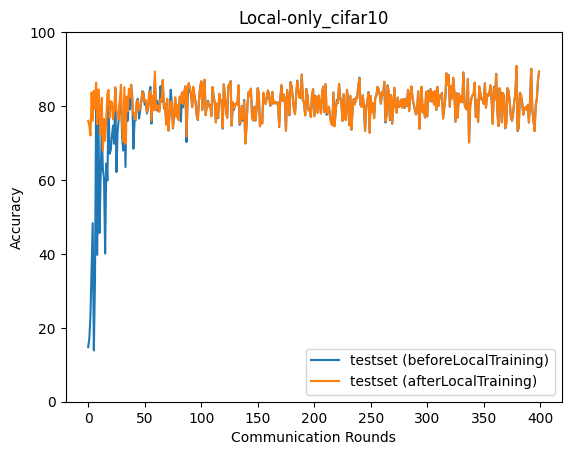

Values plotted in this chart, from the file beside it:
epoch, accuracy_test_before, accuracy_test_after
0, 14.77, 76.03
1, 17.09, 74.6
2, 23.35, 72.02
3, 35.44, 83.68
4, 48.31, 75.99
5, 13.87, 84.13
6, 33.02, 79.17
7, 80.82, 86.37
8, 39.73, 75.08
9, 81.68, 84.5
10, 45.65, 78.74
11, 60.51, 72.33
12, 73.36, 82.21
13, 62.93, 68.08
14, 60.49, 76.53
15, 40.1, 70.6
16, 64.44, 76.6
17, 59.84, 83.32
18, 80.24, 84.36
19, 67.09, 76.8
20, 68.11, 81.32
21, 71.96, 81
22, 74.73, 76.4
23, 69.8, 79.13
24, 84.84, 85.12
25, 62.15, 78.71
26, 72.86, 78.28
27, 76.32, 76.38
28, 81.28, 81.7
29, 82.12, 85.75
30, 71.65, 74.53
31, 67.95, 70.39
32, 81.25, 85.11
33, 63.49, 69.74
34, 82.43, 82.61
35, 75.99, 78.54
36, 81.92, 84.64
37, 79.14, 82.35
38, 85.74, 85.81
39, 82.5, 81.46
40, 68.43, 77.6
41, 75.92, 78.15
42, 76.13, 76.37
43, 81.49, 80.95
44, 81.96, 81.64
45, 76.62, 78.71
46, 78.8, 79.39
47, 81.35, 81.15
48, 84.02, 83.82
49, 83.5, 82.86
50, 80.36, 81.21
51, 80.73, 81.61
52, 77.99, 78.4
53, 79.44, 79.57
54, 83.06, 83.82
55, 85.18, 84
56, 75.23, 75.95
57, 82.66, 82.79
58, 80.21, 78.83
59, 87.49, 89.36
... 340 more rows
